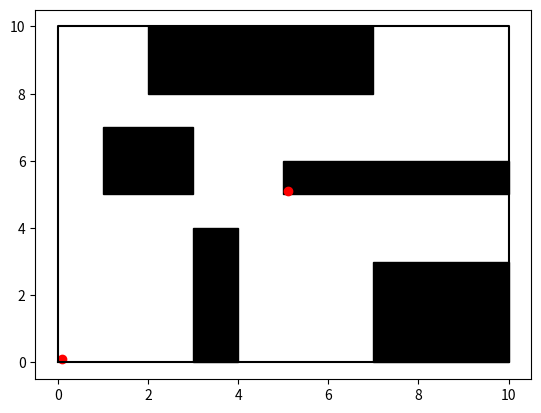

Recreate this plot in Python.
import numpy as np
import matplotlib.pyplot as plt


def draw_rectangle(spec, fill_block=True):
    '''Draws a rectangle according to the tuple spec - (x, y, dx, dy)'''
    (x, y, dx, dy) = spec
    coords = np.array([[x, y],
                       [x + dx, y],
                       [x + dx, y + dy],
                       [x, y + dy]])
    if fill_block:
        plt.fill(coords[:, 0], coords[:, 1], c='k')
    else:
        closed_coords = np.concatenate((coords, coords[0, :].reshape(1, 2)), axis=0)
        plt.plot(closed_coords[:, 0], closed_coords[:, 1], 'k')


def is_in_rect(p, rect):
    '''Given a point (or set of points) returns True if in rectangle rect'''
    A = np.array([rect[0], rect[1]])
    B = np.array([rect[0], rect[1] + rect[3]])
    D = np.array([rect[0] + rect[2], rect[1]])

    M = p
    AM = M - A
    AB = B - A
    AD = D - A

    AM_AB = np.dot(AM, AB)
    AB_AB = np.dot(AB, AB)

    AM_AD = np.dot(AM, AD)
    AD_AD = np.dot(AD, AD)

    cond1 = np.bitwise_and(0 < AM_AB, AM_AB < AB_AB)
    cond2 = np.bitwise_and(0 < AM_AD, AM_AD < AD_AD)

    return np.bitwise_and(cond1, cond2)


class Map():
    '''Represents the map'''
    def __init__(self):
        self.boundry = [(3, 0, 1, 4),
                        (7, 0, 3, 3),
                        (5, 5, 5, 1),
                        (2, 8, 5, 2),
                        (1, 5, 2, 2)]

    def draw_map(self):
        '''Draws a map containing all rectangles'''
        draw_rectangle((0, 0, 10, 10), fill_block=False)
        for b in self.boundry:
            draw_rectangle(b)

    def valid_point(self, p):
        ''' Returns bool for a set of points whether they are valid or not in the map,
            i.e. not outside of the room or inside of a solid object. '''
        res = is_in_rect(p, (0, 0, 10, 10))
        for b in self.boundry:
            res = np.bitwise_and(res, np.bitwise_not(is_in_rect(p, b)))

        return res


# ============================================================================================
#
#   TESTS
#
# ============================================================================================

if __name__ == '__main__':
    my_map = Map()
    p = np.array([[0.1, 0.1], [5.1, 5.1]])

    my_map.draw_map()
    plt.scatter(p[:, 0], p[:, 1], c='r')
    plt.show()
